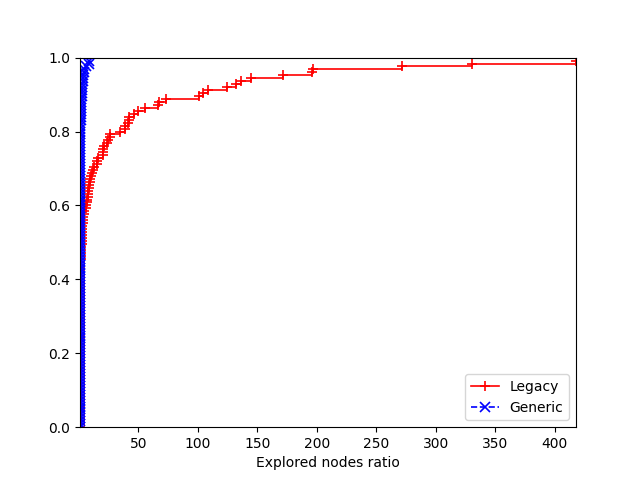

The table this chart was drawn from, first rows:
2, Legacy, Generic
data/att48.tsp:91824, 0, 0
data/att48.tsp:71826, 0, 0
data/att48.tsp:11924, 0, 0
data/att48.tsp:27389, 0, 0
data/att48.tsp:40652, 0, 0
data/eil51.tsp:91824, 0, 0
data/eil51.tsp:71826, 25, 0
data/eil51.tsp:11924, 23, 0
data/eil51.tsp:27389, 20, 0
data/eil51.tsp:40652, 8, 0
data/berlin52.tsp:91824, 0, 0
data/berlin52.tsp:71826, 0, 0
data/berlin52.tsp:11924, 0, 0
data/berlin52.tsp:27389, 0, 0
data/berlin52.tsp:40652, 0, 0
data/st70.tsp:91824, 0, 0
data/st70.tsp:71826, 0, 0
data/st70.tsp:11924, 0, 0
data/st70.tsp:27389, 0, 0
data/st70.tsp:40652, 0, 0
data/eil76.tsp:91824, 0, 0
data/eil76.tsp:71826, 0, 0
data/eil76.tsp:11924, 0, 0
data/eil76.tsp:27389, 0, 0
data/eil76.tsp:40652, 0, 0
data/pr76.tsp:91824, 22803, 3074
data/pr76.tsp:71826, 23365, 3310
data/pr76.tsp:11924, 26384, 2991
data/pr76.tsp:27389, 29711, 3320
data/pr76.tsp:40652, 34950, 2652
data/gr96.tsp:91824, 100, 0
data/gr96.tsp:71826, 144, 0
data/gr96.tsp:11924, 103, 0
data/gr96.tsp:27389, 66, 67
data/gr96.tsp:40652, 172, 259
data/rat99.tsp:91824, 38, 0
data/rat99.tsp:71826, 19, 0
data/rat99.tsp:11924, 10, 0
data/rat99.tsp:27389, 49, 0
data/rat99.tsp:40652, 11, 0
data/kroA100.tsp:91824, 8, 0
data/kroA100.tsp:71826, 131, 0
data/kroA100.tsp:11924, 55, 0
data/kroA100.tsp:27389, 48, 13
data/kroA100.tsp:40652, 14, 0
data/lin105.tsp:91824, 0, 0
data/lin105.tsp:71826, 19, 0
data/lin105.tsp:11924, 19, 0
data/lin105.tsp:27389, 0, 0
data/lin105.tsp:40652, 7, 0
data/pr107.tsp:91824, 0, 0
data/pr107.tsp:71826, 0, 0
data/pr107.tsp:11924, 0, 0
data/pr107.tsp:27389, 0, 0
data/pr107.tsp:40652, 0, 0
data/pr124.tsp:91824, 833, 1762
data/pr124.tsp:71826, 1042, 3925
data/pr124.tsp:11924, 1027, 3666
data/pr124.tsp:27389, 636, 90
data/pr124.tsp:40652, 534, 1383
... 65 more rows
